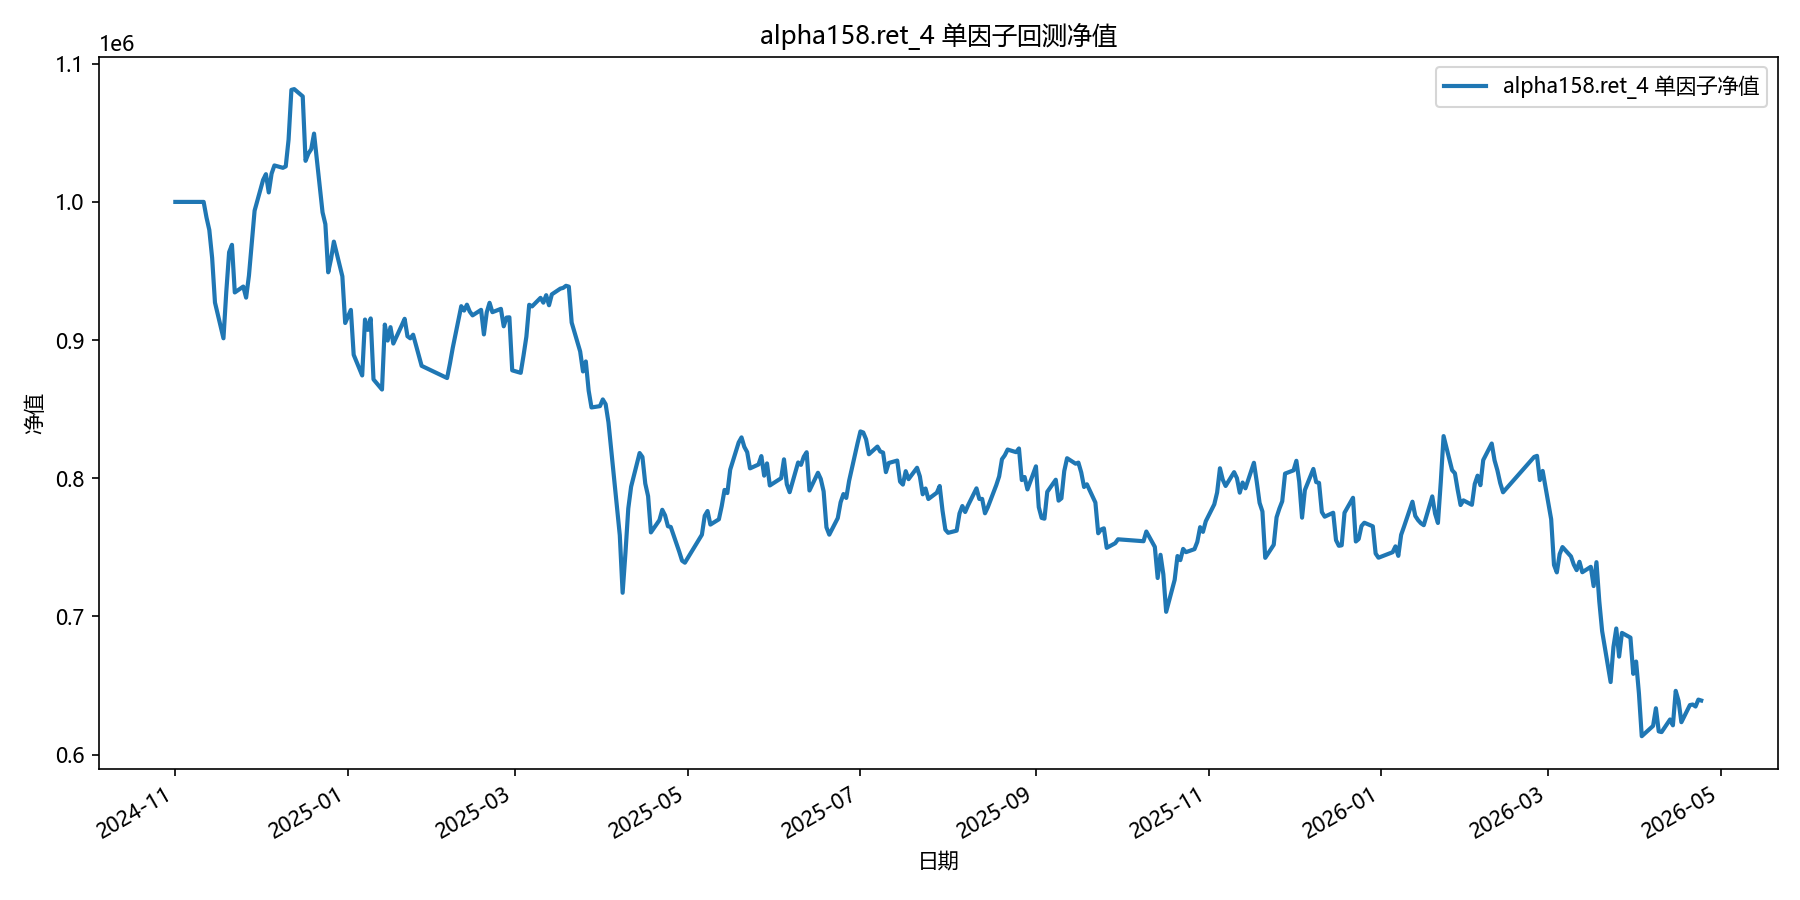

The table this chart was drawn from, first rows:
date, equity
2024-11-01, 1000000
2024-11-04, 1000000
2024-11-05, 1000000
2024-11-06, 1000000
2024-11-07, 1000000
2024-11-08, 1000000
2024-11-11, 1000000
2024-11-12, 988805
2024-11-13, 979701
2024-11-14, 959463
2024-11-15, 927201
2024-11-18, 901301
2024-11-19, 934999
2024-11-20, 963591
2024-11-21, 968935
2024-11-22, 934479
2024-11-25, 938751
2024-11-26, 930734
2024-11-27, 946641
2024-11-28, 970616
2024-11-29, 993670
2024-12-02, 1015901
2024-12-03, 1020078
2024-12-04, 1006863
2024-12-05, 1020447
2024-12-06, 1026383
2024-12-09, 1024671
2024-12-10, 1025708
2024-12-11, 1045045
2024-12-12, 1081094
2024-12-13, 1081621
2024-12-16, 1076377
2024-12-17, 1029737
2024-12-18, 1034978
2024-12-19, 1038194
2024-12-20, 1049431
2024-12-23, 992464
2024-12-24, 983865
2024-12-25, 949061
2024-12-26, 958722
2024-12-27, 971251
2024-12-30, 946122
2024-12-31, 912357
2025-01-02, 921863
2025-01-03, 889363
2025-01-06, 874395
2025-01-07, 914870
2025-01-08, 907363
2025-01-09, 915666
2025-01-10, 871553
2025-01-13, 864217
2025-01-14, 911220
2025-01-15, 899664
2025-01-16, 909356
2025-01-17, 897486
2025-01-20, 910770
2025-01-21, 915408
2025-01-22, 902765
2025-01-23, 901272
2025-01-24, 903884
... 299 more rows
